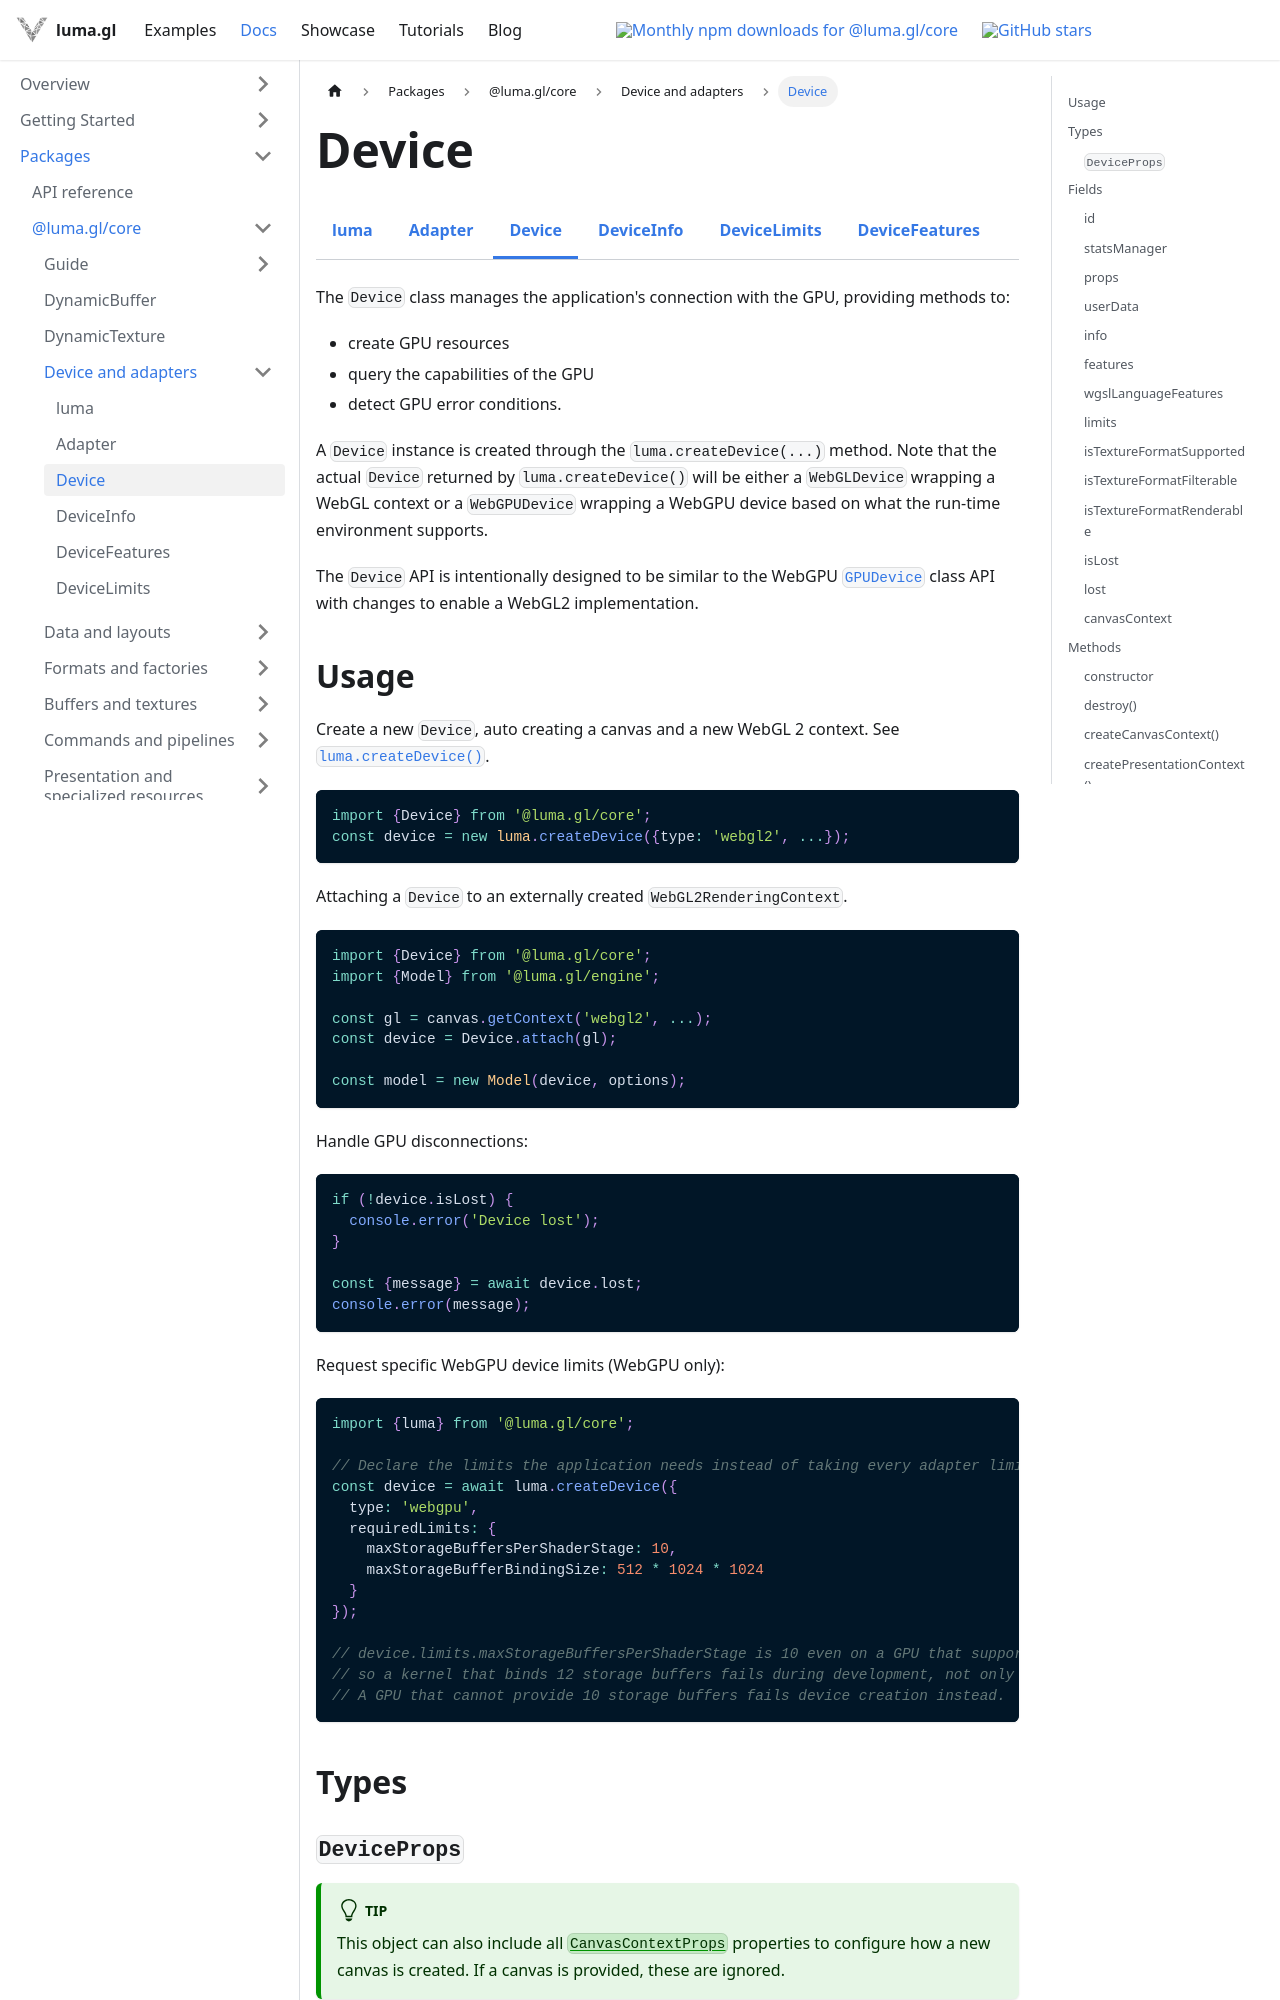

repository: visgl/luma.gl · page: next/docs/api-reference/core/device.html · generator: docusaurus

import {DocumentationBadge, DocumentationBadges} from '@site/src/components/docs/documentation-badges';
import {CoreDocsTabs} from '@site/src/components/docs/core-docs-tabs';

# Device

<CoreDocsTabs group="device" active="device" />

The `Device` class manages the application's connection with the GPU,
providing methods to:

- create GPU resources
- query the capabilities of the GPU
- detect GPU error conditions.

A `Device` instance is created through the `luma.createDevice(...)` method.
Note that the actual `Device` returned by `luma.createDevice()` will be either
a `WebGLDevice` wrapping a WebGL context or a `WebGPUDevice` wrapping a WebGPU device
based on what the run-time environment supports.

The `Device` API is intentionally designed to be similar to the
WebGPU [`GPUDevice`](https://www.w3.org/TR/webgpu/#gpu-device) class API
with changes to enable a WebGL2 implementation.

## Usage

Create a new `Device`, auto creating a canvas and a new WebGL 2 context. See [`luma.createDevice()`](./luma.md#lumacreatedevice).

```typescript
import {Device} from '@luma.gl/core';
const device = new luma.createDevice({type: 'webgl2', ...});
```

Attaching a `Device` to an externally created `WebGL2RenderingContext`.

```typescript
import {Device} from '@luma.gl/core';
import {Model} from '@luma.gl/engine';

const gl = canvas.getContext('webgl2', ...);
const device = Device.attach(gl);

const model = new Model(device, options);
```

Handle GPU disconnections:

```typescript
if (!device.isLost) {
  console.error('Device lost');
}

const {message} = await device.lost;
console.error(message);
```

Request specific WebGPU device limits (WebGPU only):

```typescript
import {luma} from '@luma.gl/core';

// Declare the limits the application needs instead of taking every adapter limit
const device = await luma.createDevice({
  type: 'webgpu',
  requiredLimits: {
    maxStorageBuffersPerShaderStage: 10,
    maxStorageBufferBindingSize: 512 * 1024 * 1024
  }
});

// device.limits.maxStorageBuffersPerShaderStage is 10 even on a GPU that supports 16,
// so a kernel that binds 12 storage buffers fails during development, not only on 10-buffer GPUs.
// A GPU that cannot provide 10 storage buffers fails device creation instead.
```

## Types
